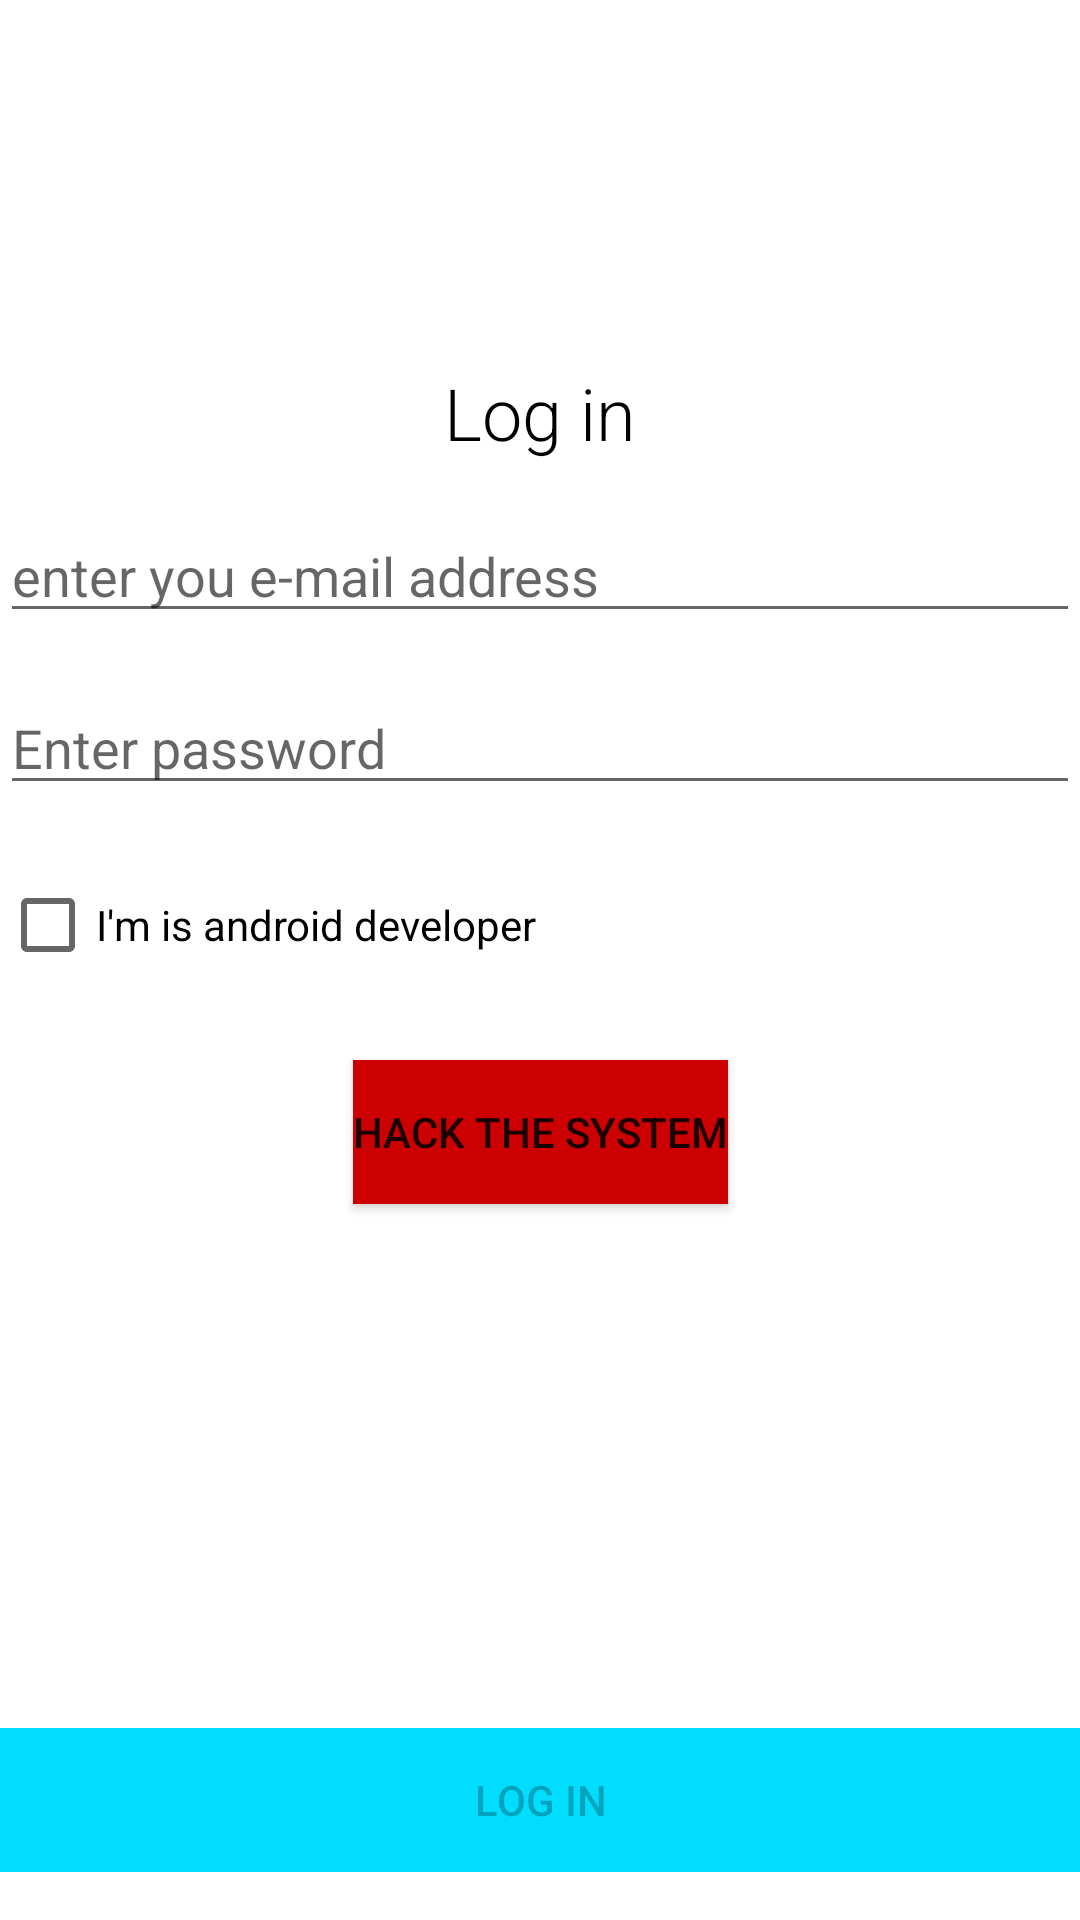

Reconstruct the res/layout file that produces this screen, plus the resources it refers to.
<!-- AndroidManifest.xml: application theme Theme.ViewAndLayout -->
<!-- res/layout/fragment_login.xml -->
<?xml version="1.0" encoding="utf-8"?>
<androidx.constraintlayout.widget.ConstraintLayout xmlns:android="http://schemas.android.com/apk/res/android"
    xmlns:app="http://schemas.android.com/apk/res-auto"
    android:id="@+id/container"
    android:layout_width="match_parent"
    android:layout_height="match_parent">

    <ImageView
        android:id="@+id/image_glide"
        android:layout_width="300dp"
        android:layout_height="0dp"
        android:contentDescription="@string/developer_logo"
        app:layout_constraintDimensionRatio="21:5"
        app:layout_constraintEnd_toEndOf="parent"
        app:layout_constraintStart_toStartOf="parent"
        app:layout_constraintTop_toTopOf="parent" />

    <TextView
        android:id="@+id/textView"
        android:layout_width="wrap_content"
        android:layout_height="wrap_content"
        android:layout_marginTop="50dp"
        android:fontFamily="sans-serif-light"
        android:text="@string/log_in"
        android:textColor="@color/black"
        android:textSize="24sp"
        app:layout_constraintEnd_toEndOf="parent"
        app:layout_constraintStart_toStartOf="parent"
        app:layout_constraintTop_toBottomOf="@+id/image_glide" />

    <EditText
        android:id="@+id/input_mail"
        android:layout_width="0dp"
        android:layout_height="wrap_content"
        android:layout_marginTop="16dp"
        android:autofillHints="EmailAddress"
        android:ems="10"
        android:hint="@string/enter_mail"
        android:inputType="textEmailAddress"
        app:layout_constraintBottom_toTopOf="@+id/input_pass"
        app:layout_constraintEnd_toEndOf="parent"
        app:layout_constraintHorizontal_bias="0.5"
        app:layout_constraintStart_toStartOf="parent"
        app:layout_constraintTop_toBottomOf="@+id/textView"
        app:layout_constraintVertical_chainStyle="spread_inside" />

    <EditText
        android:id="@+id/input_pass"
        android:layout_width="0dp"
        android:layout_height="wrap_content"
        android:layout_marginTop="16dp"
        android:autofillHints="Password"
        android:ems="10"
        android:hint="@string/enter_password"
        android:inputType="textPassword"
        app:layout_constraintEnd_toEndOf="parent"
        app:layout_constraintHorizontal_bias="0.5"
        app:layout_constraintStart_toStartOf="parent"
        app:layout_constraintTop_toBottomOf="@+id/input_mail" />

    <TextView
        android:id="@+id/errorTextView"
        android:layout_width="wrap_content"
        android:layout_height="wrap_content"
        android:visibility="gone"
        app:layout_constraintEnd_toEndOf="parent"
        app:layout_constraintStart_toStartOf="parent"
        app:layout_constraintTop_toBottomOf="@id/input_pass" />

    <CheckBox
        android:id="@+id/checkDevelop"
        android:layout_width="wrap_content"
        android:layout_height="wrap_content"
        android:layout_marginTop="16dp"
        android:text="@string/checkbox_user"
        app:layout_constraintStart_toStartOf="parent"
        app:layout_constraintTop_toBottomOf="@+id/errorTextView" />

    <Button
        android:id="@+id/login_button"
        android:layout_width="0dp"
        android:layout_height="wrap_content"
        android:layout_marginBottom="16dp"
        android:background="@android:color/holo_blue_bright"
        android:enabled="false"
        android:text="@string/log_in"
        app:layout_constraintBottom_toBottomOf="parent"
        app:layout_constraintStart_toStartOf="parent"
        app:layout_constraintEnd_toEndOf="parent"/>

    <LinearLayout
        android:id="@+id/child_container"
        android:layout_width="wrap_content"
        android:layout_height="wrap_content"
        android:layout_gravity="center"
        android:orientation="vertical"
        app:layout_constraintBottom_toTopOf="@+id/login_button"
        app:layout_constraintEnd_toEndOf="parent"
        app:layout_constraintStart_toStartOf="parent"
        app:layout_constraintTop_toBottomOf="@+id/input_pass" />

    <TextView
        android:id="@+id/click_text"
        android:layout_width="wrap_content"
        android:layout_height="wrap_content"
        app:layout_constraintBottom_toTopOf="@+id/loginText"
        app:layout_constraintHorizontal_bias="0.498"
        app:layout_constraintEnd_toEndOf="parent"
        app:layout_constraintStart_toStartOf="parent" />

    <TextView
        android:id="@+id/loginText"
        android:layout_width="wrap_content"
        android:layout_height="wrap_content"
        android:layout_marginBottom="16dp"
        app:layout_constraintBottom_toTopOf="@+id/login_button"
        app:layout_constraintEnd_toEndOf="parent"
        app:layout_constraintStart_toStartOf="parent" />

    <Button
        android:id="@+id/longOperationButton"
        android:layout_width="wrap_content"
        android:layout_height="wrap_content"
        android:background="@android:color/holo_red_dark"
        android:text="@string/hack_the_system"
        app:layout_constraintBottom_toBottomOf="@+id/child_container"
        app:layout_constraintEnd_toEndOf="parent"
        app:layout_constraintStart_toStartOf="parent"
        app:layout_constraintTop_toBottomOf="@+id/checkDevelop" />


</androidx.constraintlayout.widget.ConstraintLayout>
<!-- resources referenced by this layout -->
<resources>
  <color name="black">#FF000000</color>
  <string name="checkbox_user">I\'m is android developer</string>
  <string name="developer_logo">Developer logo</string>
  <string name="enter_mail">enter you e-mail address</string>
  <string name="enter_password">Enter password</string>
  <string name="hack_the_system">Hack the system</string>
  <string name="log_in">Log in</string>
  <style name="Theme.ViewAndLayout" parent="Theme.MaterialComponents.DayNight.DarkActionBar">
          
          <item name="colorPrimary">@color/purple_500</item>
          <item name="colorPrimaryVariant">@color/purple_700</item>
          <item name="colorOnPrimary">@color/white</item>
          
          <item name="colorSecondary">@color/teal_200</item>
          <item name="colorSecondaryVariant">@color/teal_700</item>
          <item name="colorOnSecondary">@color/black</item>
          
          <item name="android:statusBarColor" tools:targetApi="l">?attr/colorPrimaryVariant</item>
          
      </style>
  <color name="purple_500">#FF6200EE</color>
  <color name="purple_700">#FF3700B3</color>
  <color name="white">#FFFFFFFF</color>
  <color name="teal_200">#FF03DAC5</color>
  <color name="teal_700">#FF018786</color>
</resources>
